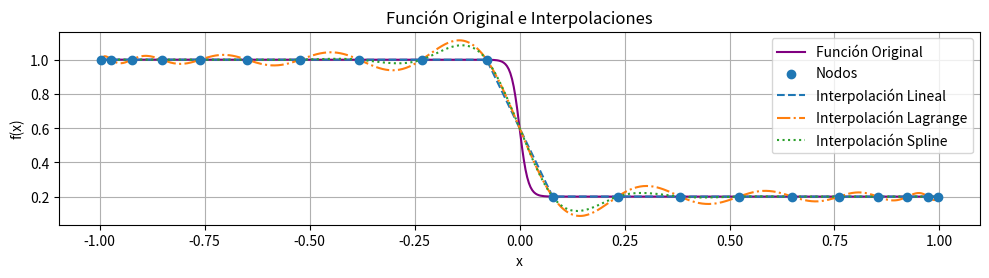
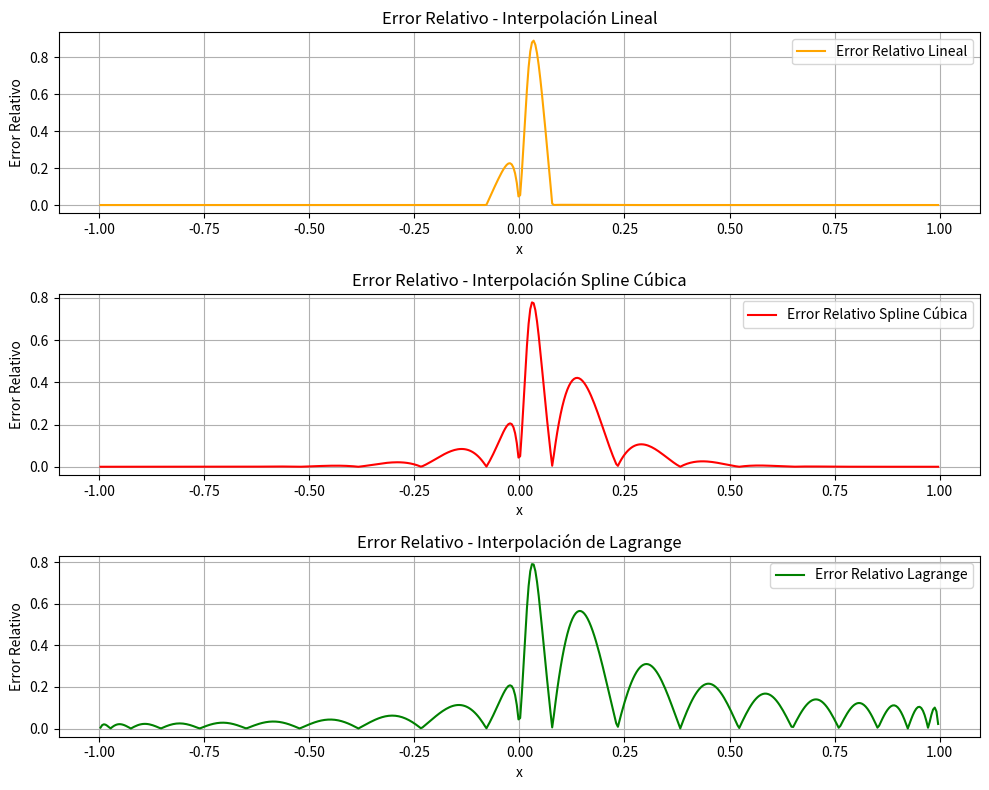

These figures' Python source, in order:
import numpy as np
import matplotlib.pyplot as plt
from scipy.interpolate import lagrange, interp1d, CubicSpline

# Función original
def f1(x):
    return -0.4 * np.tanh(50 * x) + 0.6

# Generar puntos de Chebyshev
n_points = 20  # Usaremos 20 puntos no equidistantes (Chebyshev)
i = np.arange(n_points)
x_chebyshev = np.cos((2 * i + 1) / (2 * n_points) * np.pi)
y_chebyshev = f1(x_chebyshev)

# Ordenar los puntos de Chebyshev
sorted_indices = np.argsort(x_chebyshev)
x_chebyshev = x_chebyshev[sorted_indices]
y_chebyshev = y_chebyshev[sorted_indices]

# Puntos de evaluación intermedios (que no coincidan con los nodos)
puntosIntermedios = np.linspace(-1, 1, 500)
puntosIntermedios = np.setdiff1d(puntosIntermedios, x_chebyshev)  # Excluir los nodos de interpolación

# Filtrar puntos intermedios para que estén dentro del rango de los nodos de Chebyshev
min_x = x_chebyshev[0]
max_x = x_chebyshev[-1]
puntosIntermedios = puntosIntermedios[(puntosIntermedios > min_x) & (puntosIntermedios < max_x)]
y_intermedios = f1(puntosIntermedios)

# Interpolaciones
lagrangeInterpol = lagrange(x_chebyshev, y_chebyshev)
linealInterpol = interp1d(x_chebyshev, y_chebyshev, kind='linear')
splineInterpol = CubicSpline(x_chebyshev, y_chebyshev)

# Evaluar las interpolaciones en los puntos intermedios
y_lagrange_intermedios = lagrangeInterpol(puntosIntermedios)
y_lineal_intermedios = linealInterpol(puntosIntermedios)
y_spline_intermedios = splineInterpol(puntosIntermedios)

# Calcular errores relativos
error_rel_lineal = np.abs(y_intermedios - y_lineal_intermedios) / np.abs(y_intermedios)
error_rel_lagrange = np.abs(y_intermedios - y_lagrange_intermedios) / np.abs(y_intermedios)
error_rel_spline = np.abs(y_intermedios - y_spline_intermedios) / np.abs(y_intermedios)


# Gráfico de la función original y las interpolaciones
plt.figure(figsize=(10, 10))

plt.subplot(4, 1, 1)
plt.plot(puntosIntermedios, y_intermedios, '-', color = 'purple', label='Función Original')
plt.scatter(x_chebyshev, y_chebyshev, label='Nodos', zorder=5)
plt.plot(puntosIntermedios, y_lineal_intermedios, '--', label='Interpolación Lineal')
plt.plot(puntosIntermedios, y_lagrange_intermedios, '-.', label='Interpolación Lagrange')
plt.plot(puntosIntermedios, y_spline_intermedios, ':', label='Interpolación Spline')

plt.title('Función Original e Interpolaciones')
plt.xlabel('x')
plt.ylabel('f(x)')
plt.legend()
plt.grid(True)

plt.tight_layout()
plt.show()

# Gráficos de los errores relativos
plt.figure(figsize=(10, 8))

# Gráfico del error relativo para la interpolación lineal
plt.subplot(3, 1, 1)
plt.plot(puntosIntermedios, error_rel_lineal, color='orange', label='Error Relativo Lineal')
plt.title('Error Relativo - Interpolación Lineal')
plt.xlabel('x')
plt.ylabel('Error Relativo')
plt.grid(True)
plt.legend()

# Gráfico del error relativo para la interpolación spline cúbica
plt.subplot(3, 1, 2)
plt.plot(puntosIntermedios, error_rel_spline, color='red', label='Error Relativo Spline Cúbica')
plt.title('Error Relativo - Interpolación Spline Cúbica')
plt.xlabel('x')
plt.ylabel('Error Relativo')
plt.grid(True)
plt.legend()

# Gráfico del error relativo para la interpolación de Lagrange
plt.subplot(3, 1, 3)
plt.plot(puntosIntermedios, error_rel_lagrange, color='green', label='Error Relativo Lagrange')
plt.title('Error Relativo - Interpolación de Lagrange')
plt.xlabel('x')
plt.ylabel('Error Relativo')
plt.grid(True)
plt.legend()

plt.tight_layout()
plt.show()
